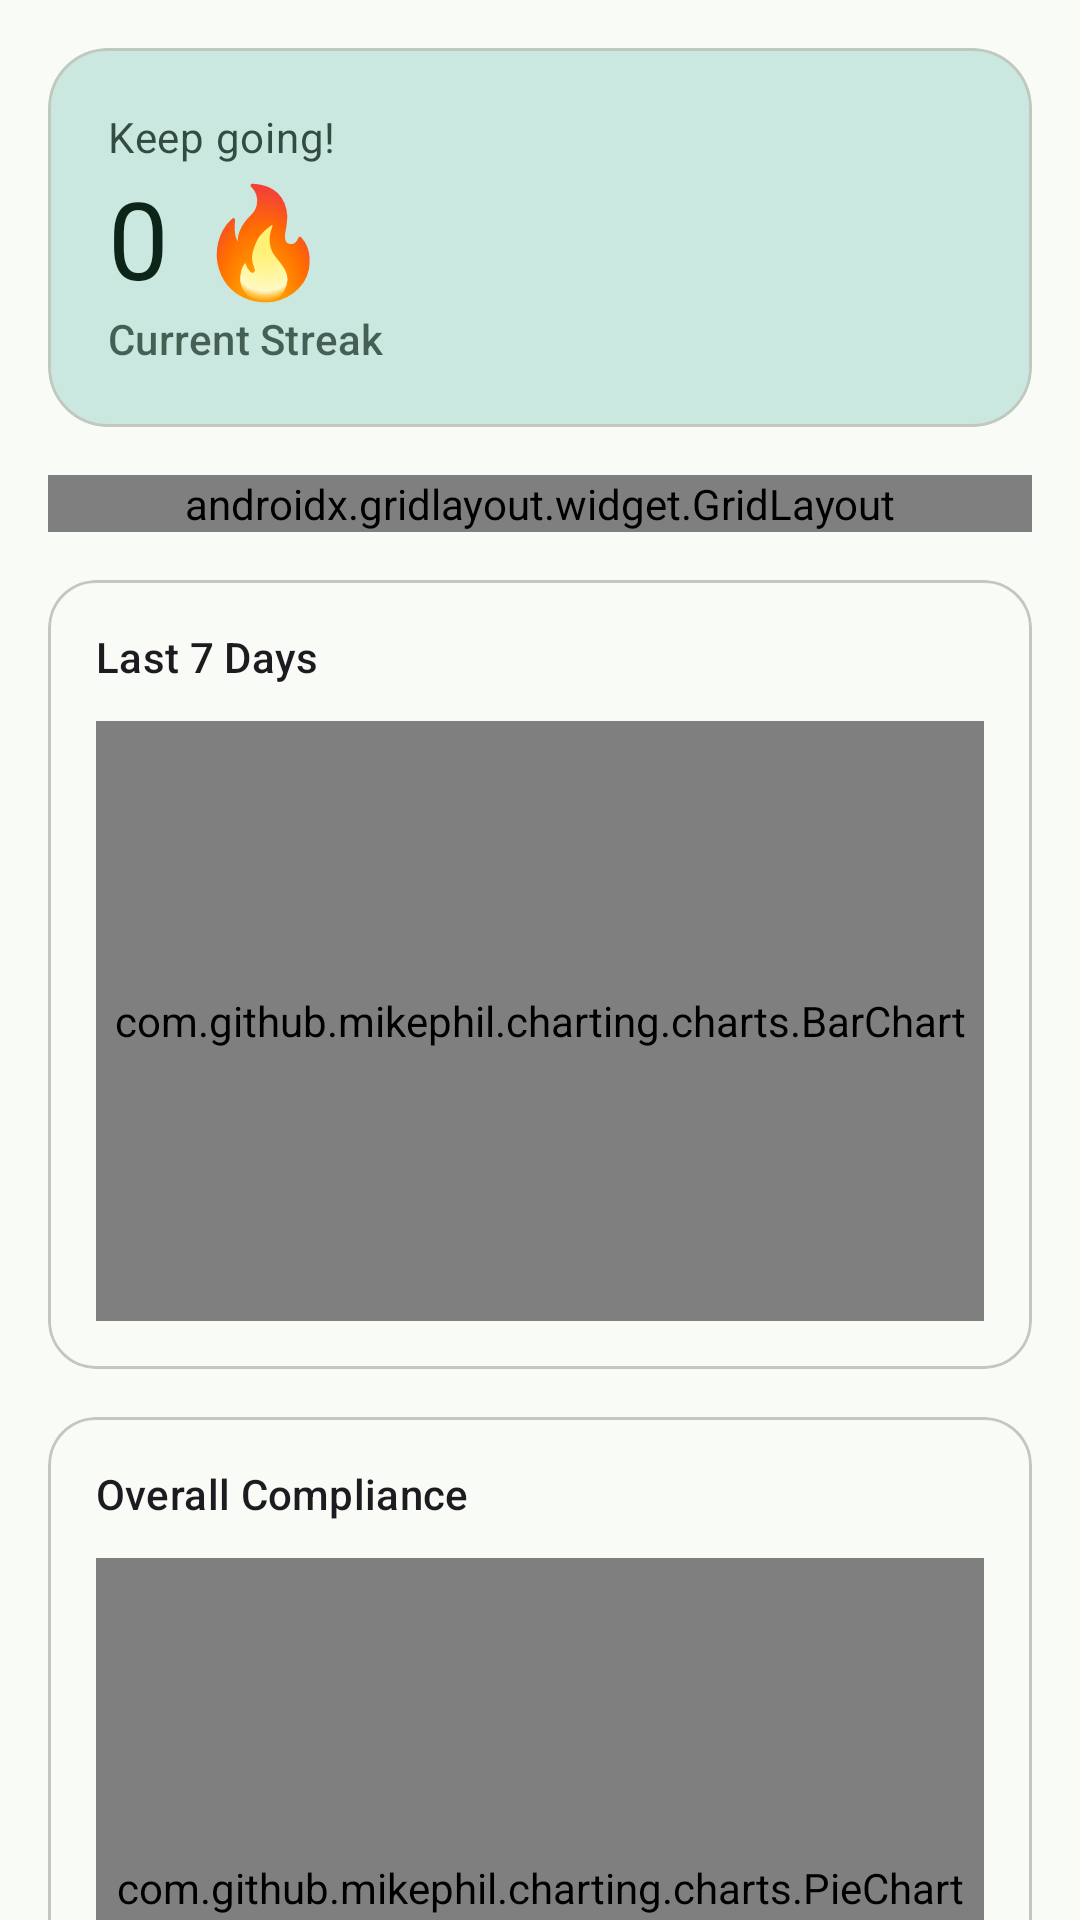

Layout XML and referenced resources for this Android screen:
<!-- AndroidManifest.xml: application theme Theme.SmartHealthTracker -->
<!-- res/layout/fragment_statistics.xml -->
<?xml version="1.0" encoding="utf-8"?>
<androidx.core.widget.NestedScrollView
    xmlns:android="http://schemas.android.com/apk/res/android"
    xmlns:app="http://schemas.android.com/apk/res-auto"
    android:layout_width="match_parent"
    android:layout_height="match_parent"
    android:background="?attr/colorSurface">

    <LinearLayout
        android:layout_width="match_parent"
        android:layout_height="wrap_content"
        android:orientation="vertical"
        android:padding="16dp"
        android:paddingBottom="88dp">

        
        <com.google.android.material.card.MaterialCardView
            android:layout_width="match_parent"
            android:layout_height="wrap_content"
            android:layout_marginBottom="16dp"
            app:cardCornerRadius="20dp"
            app:cardBackgroundColor="?attr/colorSecondaryContainer">

            <LinearLayout
                android:layout_width="match_parent"
                android:layout_height="wrap_content"
                android:orientation="vertical"
                android:padding="20dp">

                <TextView
                    android:id="@+id/tv_streak_label"
                    android:layout_width="wrap_content"
                    android:layout_height="wrap_content"
                    android:textAppearance="?attr/textAppearanceBodyMedium"
                    android:textColor="?attr/colorOnSecondaryContainer"
                    android:alpha="0.8"
                    android:text="Keep going!" />

                <TextView
                    android:id="@+id/tv_current_streak"
                    android:layout_width="wrap_content"
                    android:layout_height="wrap_content"
                    android:textAppearance="?attr/textAppearanceDisplaySmall"
                    android:textColor="?attr/colorOnSecondaryContainer"
                    android:text="0 🔥" />

                <TextView
                    android:layout_width="wrap_content"
                    android:layout_height="wrap_content"
                    android:text="Current Streak"
                    android:textAppearance="?attr/textAppearanceLabelLarge"
                    android:textColor="?attr/colorOnSecondaryContainer"
                    android:alpha="0.7" />

            </LinearLayout>

        </com.google.android.material.card.MaterialCardView>

        
        <androidx.gridlayout.widget.GridLayout
            android:layout_width="match_parent"
            android:layout_height="wrap_content"
            android:layout_marginBottom="16dp"
            app:columnCount="2"
            app:rowCount="2">

            
            <com.google.android.material.card.MaterialCardView
                app:layout_columnWeight="1"
                app:layout_rowWeight="1"
                android:layout_margin="4dp"
                app:cardCornerRadius="16dp">
                <LinearLayout android:layout_width="match_parent"
                    android:layout_height="wrap_content" android:orientation="vertical"
                    android:padding="16dp">
                    <TextView android:id="@+id/tv_max_streak"
                        android:layout_width="wrap_content" android:layout_height="wrap_content"
                        android:textAppearance="?attr/textAppearanceHeadlineSmall"
                        android:text="0" />
                    <TextView android:layout_width="wrap_content" android:layout_height="wrap_content"
                        android:text="Best Streak 🏆"
                        android:textAppearance="?attr/textAppearanceLabelMedium" android:alpha="0.7" />
                </LinearLayout>
            </com.google.android.material.card.MaterialCardView>

            
            <com.google.android.material.card.MaterialCardView
                app:layout_columnWeight="1"
                app:layout_rowWeight="1"
                android:layout_margin="4dp"
                app:cardCornerRadius="16dp">
                <LinearLayout android:layout_width="match_parent"
                    android:layout_height="wrap_content" android:orientation="vertical"
                    android:padding="16dp">
                    <TextView android:id="@+id/tv_weekly_rate"
                        android:layout_width="wrap_content" android:layout_height="wrap_content"
                        android:textAppearance="?attr/textAppearanceHeadlineSmall"
                        android:text="0%" />
                    <TextView android:layout_width="wrap_content" android:layout_height="wrap_content"
                        android:text="This Week 📊"
                        android:textAppearance="?attr/textAppearanceLabelMedium" android:alpha="0.7" />
                </LinearLayout>
            </com.google.android.material.card.MaterialCardView>

            
            <com.google.android.material.card.MaterialCardView
                app:layout_columnWeight="1"
                app:layout_rowWeight="1"
                android:layout_margin="4dp"
                app:cardCornerRadius="16dp">
                <LinearLayout android:layout_width="match_parent"
                    android:layout_height="wrap_content" android:orientation="vertical"
                    android:padding="16dp">
                    <TextView android:id="@+id/tv_total_completed"
                        android:layout_width="wrap_content" android:layout_height="wrap_content"
                        android:textAppearance="?attr/textAppearanceHeadlineSmall"
                        android:textColor="@color/streak_green"
                        android:text="0" />
                    <TextView android:layout_width="wrap_content" android:layout_height="wrap_content"
                        android:text="Completed ✓"
                        android:textAppearance="?attr/textAppearanceLabelMedium" android:alpha="0.7" />
                </LinearLayout>
            </com.google.android.material.card.MaterialCardView>

            
            <com.google.android.material.card.MaterialCardView
                app:layout_columnWeight="1"
                app:layout_rowWeight="1"
                android:layout_margin="4dp"
                app:cardCornerRadius="16dp">
                <LinearLayout android:layout_width="match_parent"
                    android:layout_height="wrap_content" android:orientation="vertical"
                    android:padding="16dp">
                    <TextView android:id="@+id/tv_total_missed"
                        android:layout_width="wrap_content" android:layout_height="wrap_content"
                        android:textAppearance="?attr/textAppearanceHeadlineSmall"
                        android:textColor="@color/missed_red"
                        android:text="0" />
                    <TextView android:layout_width="wrap_content" android:layout_height="wrap_content"
                        android:text="Missed ✗"
                        android:textAppearance="?attr/textAppearanceLabelMedium" android:alpha="0.7" />
                </LinearLayout>
            </com.google.android.material.card.MaterialCardView>

        </androidx.gridlayout.widget.GridLayout>

        
        <com.google.android.material.card.MaterialCardView
            android:layout_width="match_parent"
            android:layout_height="wrap_content"
            android:layout_marginBottom="16dp"
            app:cardCornerRadius="16dp">
            <LinearLayout android:layout_width="match_parent" android:layout_height="wrap_content"
                android:orientation="vertical" android:padding="16dp">
                <TextView android:layout_width="wrap_content" android:layout_height="wrap_content"
                    android:text="Last 7 Days"
                    android:textAppearance="?attr/textAppearanceTitleSmall"
                    android:layout_marginBottom="12dp" />
                <com.github.mikephil.charting.charts.BarChart
                    android:id="@+id/bar_chart"
                    android:layout_width="match_parent"
                    android:layout_height="200dp" />
            </LinearLayout>
        </com.google.android.material.card.MaterialCardView>

        
        <com.google.android.material.card.MaterialCardView
            android:layout_width="match_parent"
            android:layout_height="wrap_content"
            app:cardCornerRadius="16dp">
            <LinearLayout android:layout_width="match_parent" android:layout_height="wrap_content"
                android:orientation="vertical" android:padding="16dp">
                <TextView android:layout_width="wrap_content" android:layout_height="wrap_content"
                    android:text="Overall Compliance"
                    android:textAppearance="?attr/textAppearanceTitleSmall"
                    android:layout_marginBottom="12dp" />
                <com.github.mikephil.charting.charts.PieChart
                    android:id="@+id/pie_chart"
                    android:layout_width="match_parent"
                    android:layout_height="220dp" />
            </LinearLayout>
        </com.google.android.material.card.MaterialCardView>

    </LinearLayout>

</androidx.core.widget.NestedScrollView>
<!-- resources referenced by this layout -->
<resources>
  <color name="missed_red">#C62828</color>
  <color name="streak_green">#2E7D32</color>
  <style name="Theme.SmartHealthTracker" parent="Theme.Material3.DayNight.NoActionBar">
          
          <item name="colorPrimary">@color/md_theme_primary</item>
          <item name="colorOnPrimary">@color/md_theme_onPrimary</item>
          <item name="colorPrimaryContainer">@color/md_theme_primaryContainer</item>
          <item name="colorOnPrimaryContainer">@color/md_theme_onPrimaryContainer</item>
  
          
          <item name="colorSecondary">@color/md_theme_secondary</item>
          <item name="colorOnSecondary">@color/md_theme_onSecondary</item>
          <item name="colorSecondaryContainer">@color/md_theme_secondaryContainer</item>
          <item name="colorOnSecondaryContainer">@color/md_theme_onSecondaryContainer</item>
  
          
          <item name="colorTertiary">@color/md_theme_tertiary</item>
          <item name="colorOnTertiary">@color/md_theme_onTertiary</item>
          <item name="colorTertiaryContainer">@color/md_theme_tertiaryContainer</item>
          <item name="colorOnTertiaryContainer">@color/md_theme_onTertiaryContainer</item>
  
          
          <item name="colorError">@color/md_theme_error</item>
          <item name="colorOnError">@color/md_theme_onError</item>
          <item name="colorErrorContainer">@color/md_theme_errorContainer</item>
          <item name="colorOnErrorContainer">@color/md_theme_onErrorContainer</item>
  
          
          <item name="android:colorBackground">@color/md_theme_background</item>
          <item name="colorOnBackground">@color/md_theme_onBackground</item>
  
          
          <item name="colorSurface">@color/md_theme_surface</item>
          <item name="colorOnSurface">@color/md_theme_onSurface</item>
          <item name="colorSurfaceVariant">@color/md_theme_surfaceVariant</item>
          <item name="colorOnSurfaceVariant">@color/md_theme_onSurfaceVariant</item>
  
          
          <item name="colorOutline">@color/md_theme_outline</item>
          <item name="colorOutlineVariant">@color/md_theme_outlineVariant</item>
  
          
          <item name="android:windowLightStatusBar">true</item>
          <item name="android:statusBarColor">@android:color/transparent</item>
          <item name="android:navigationBarColor">@android:color/transparent</item>
          <item name="android:windowLayoutInDisplayCutoutMode">shortEdges</item>
      </style>
  <color name="md_theme_primary">#2E7D32</color>
  <color name="md_theme_onPrimary">#FFFFFF</color>
  <color name="md_theme_primaryContainer">#A5D6A7</color>
  <color name="md_theme_onPrimaryContainer">#002106</color>
  <color name="md_theme_secondary">#52796F</color>
  <color name="md_theme_onSecondary">#FFFFFF</color>
  <color name="md_theme_secondaryContainer">#CAE8DF</color>
  <color name="md_theme_onSecondaryContainer">#0D2419</color>
  <color name="md_theme_tertiary">#1565C0</color>
  <color name="md_theme_onTertiary">#FFFFFF</color>
  <color name="md_theme_tertiaryContainer">#BBDEFB</color>
  <color name="md_theme_onTertiaryContainer">#001B3D</color>
  <color name="md_theme_error">#B00020</color>
  <color name="md_theme_onError">#FFFFFF</color>
  <color name="md_theme_errorContainer">#FDECEA</color>
  <color name="md_theme_onErrorContainer">#410002</color>
  <color name="md_theme_background">#F8FBF6</color>
  <color name="md_theme_onBackground">#1A1C18</color>
  <color name="md_theme_surface">#F8FBF6</color>
  <color name="md_theme_onSurface">#1A1C18</color>
  <color name="md_theme_surfaceVariant">#DDE5DA</color>
  <color name="md_theme_onSurfaceVariant">#414941</color>
  <color name="md_theme_outline">#717970</color>
  <color name="md_theme_outlineVariant">#C1C9BF</color>
</resources>
